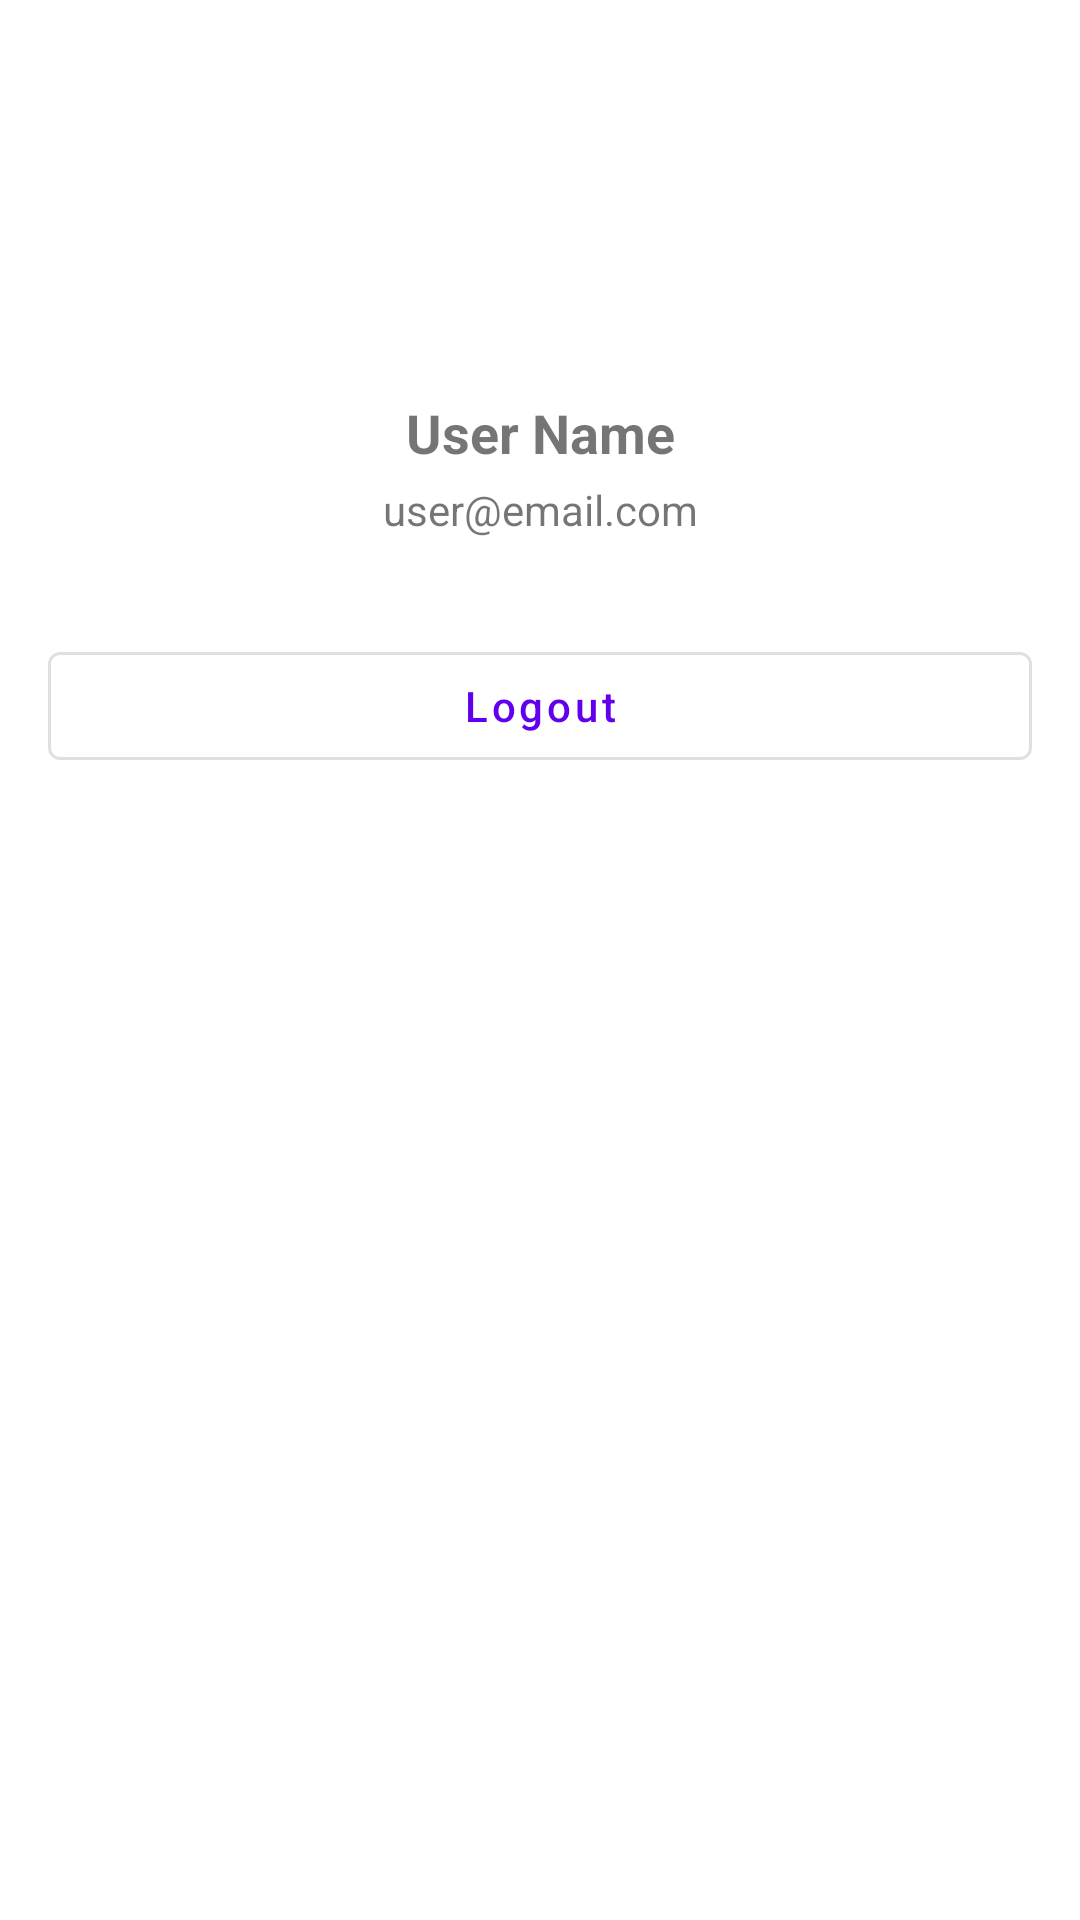

Reconstruct the res/layout file that produces this screen, plus the resources it refers to.
<!-- AndroidManifest.xml: application theme Theme.SaleApp -->
<!-- res/layout/fragment_profile.xml -->
<?xml version="1.0" encoding="utf-8"?>
<androidx.constraintlayout.widget.ConstraintLayout
    xmlns:android="http://schemas.android.com/apk/res/android"
    xmlns:app="http://schemas.android.com/apk/res-auto"
    android:layout_width="match_parent"
    android:layout_height="match_parent"
    android:padding="16dp">

    <ProgressBar
        android:id="@+id/progress_bar"
        android:layout_width="wrap_content"
        android:layout_height="wrap_content"
        android:visibility="gone"
        app:layout_constraintBottom_toBottomOf="parent"
        app:layout_constraintEnd_toEndOf="parent"
        app:layout_constraintStart_toStartOf="parent"
        app:layout_constraintTop_toTopOf="parent" />

    <ImageView
        android:id="@+id/iv_avatar"
        android:layout_width="80dp"
        android:layout_height="80dp"
        android:layout_marginTop="24dp"
        android:src="@mipmap/ic_launcher_round"
        app:layout_constraintEnd_toEndOf="parent"
        app:layout_constraintStart_toStartOf="parent"
        app:layout_constraintTop_toTopOf="parent" />

    <TextView
        android:id="@+id/tv_name"
        android:layout_width="wrap_content"
        android:layout_height="wrap_content"
        android:layout_marginTop="12dp"
        android:text="User Name"
        android:textSize="18sp"
        android:textStyle="bold"
        app:layout_constraintEnd_toEndOf="parent"
        app:layout_constraintStart_toStartOf="parent"
        app:layout_constraintTop_toBottomOf="@id/iv_avatar" />

    <TextView
        android:id="@+id/tv_email"
        android:layout_width="wrap_content"
        android:layout_height="wrap_content"
        android:layout_marginTop="4dp"
        android:text="user@email.com"
        app:layout_constraintEnd_toEndOf="parent"
        app:layout_constraintStart_toStartOf="parent"
        app:layout_constraintTop_toBottomOf="@id/tv_name" />

    <com.google.android.material.button.MaterialButton
        android:id="@+id/btn_logout"
        style="@style/Widget.MaterialComponents.Button.OutlinedButton"
        android:layout_width="match_parent"
        android:layout_height="wrap_content"
        android:layout_marginTop="32dp"
        android:text="Logout"
        android:textAllCaps="false"
        app:layout_constraintEnd_toEndOf="parent"
        app:layout_constraintStart_toStartOf="parent"
        app:layout_constraintTop_toBottomOf="@id/tv_email" />

</androidx.constraintlayout.widget.ConstraintLayout>
<!-- resources referenced by this layout -->
<resources>
  <style name="Theme.SaleApp" parent="Theme.MaterialComponents.DayNight.DarkActionBar">
          <item name="colorPrimary">@color/purple_500</item>
          <item name="colorPrimaryVariant">@color/purple_700</item>
          <item name="colorOnPrimary">@color/white</item>
          <item name="colorSecondary">@color/teal_200</item>
          <item name="colorSecondaryVariant">@color/teal_700</item>
          <item name="colorOnSecondary">@color/black</item>
          <item name="android:statusBarColor">?attr/colorPrimaryVariant</item>
          <item name="windowActionBar">false</item>
          <item name="windowNoTitle">true</item>
      </style>
  <color name="purple_500">#FF6200EE</color>
  <color name="purple_700">#FF3700B3</color>
  <color name="white">#FFFFFFFF</color>
  <color name="teal_200">#FF03DAC5</color>
  <color name="teal_700">#FF018786</color>
  <color name="black">#FF000000</color>
</resources>
